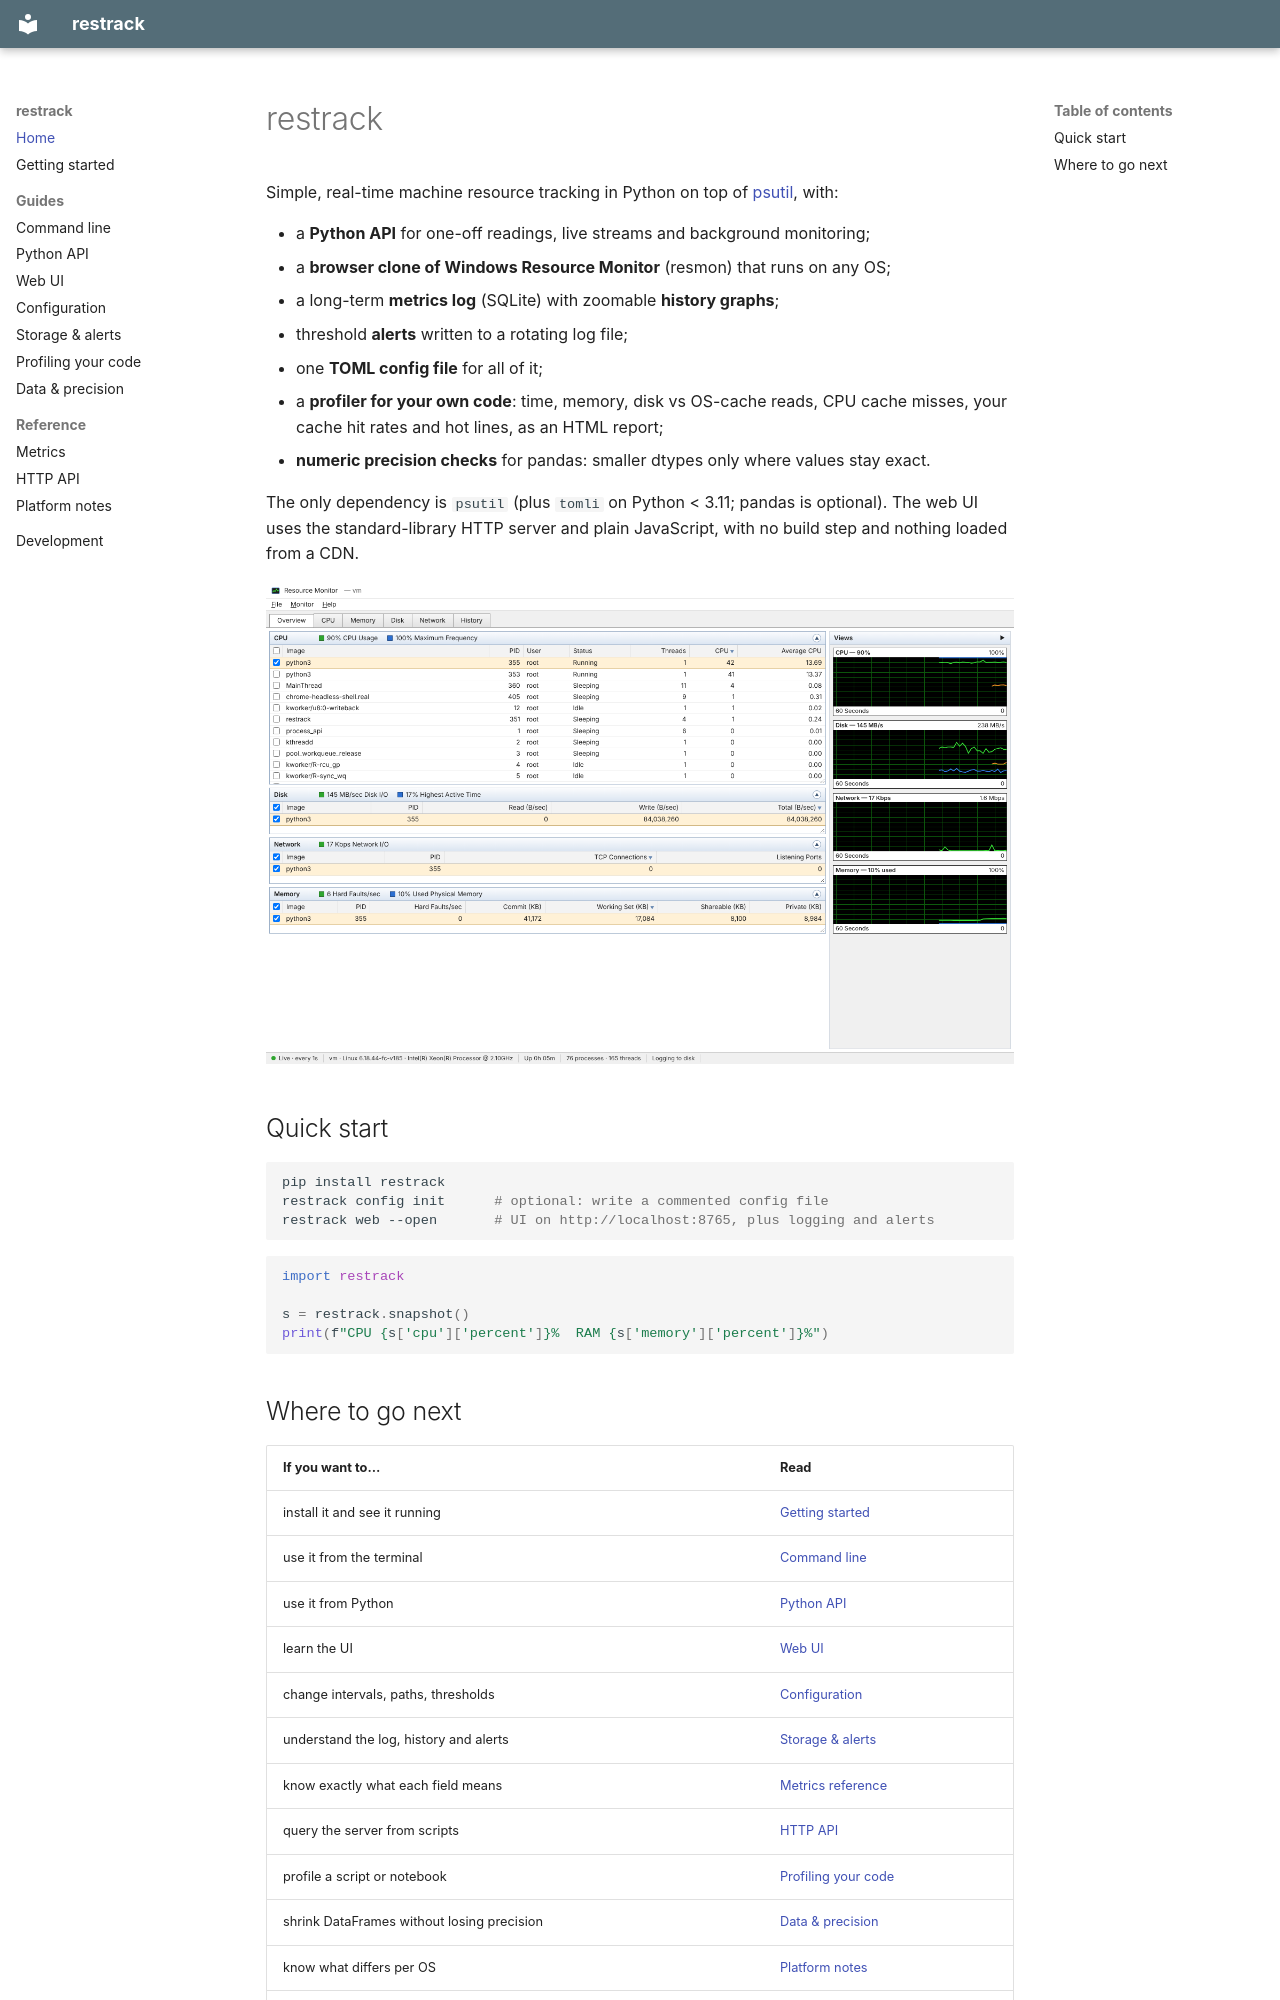

repository: mrjorgeparr/restrack · page: index.html · generator: mkdocs

# restrack

Simple, real-time machine resource tracking in Python on top of
[psutil](https://github.com/giampaolo/psutil), with:

- a **Python API** for one-off readings, live streams and background monitoring;
- a **browser clone of Windows Resource Monitor** (resmon) that runs on any OS;
- a long-term **metrics log** (SQLite) with zoomable **history graphs**;
- threshold **alerts** written to a rotating log file;
- one **TOML config file** for all of it;
- a **profiler for your own code**: time, memory, disk vs OS-cache reads, CPU cache misses,
  your cache hit rates and hot lines, as an HTML report;
- **numeric precision checks** for pandas: smaller dtypes only where values stay exact.

The only dependency is `psutil` (plus `tomli` on Python < 3.11; pandas is optional). The web UI uses the standard-library HTTP server and
plain JavaScript, with no build step and nothing loaded from a CDN.

![Overview tab](img/overview.png)

## Quick start

```bash
pip install restrack
restrack config init      # optional: write a commented config file
restrack web --open       # UI on http://localhost:8765, plus logging and alerts
```

```python
import restrack

s = restrack.snapshot()
print(f"CPU {s['cpu']['percent']}%  RAM {s['memory']['percent']}%")
```
